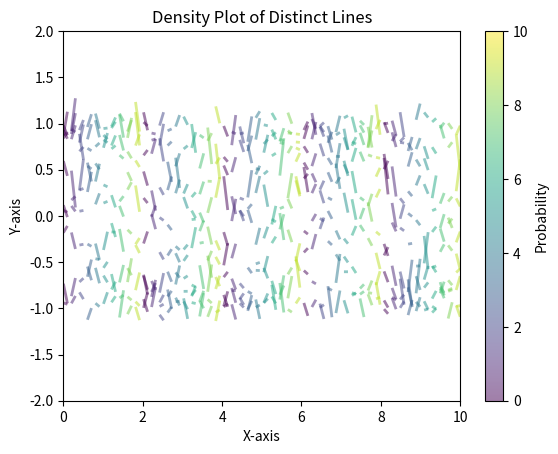

Recreate this plot in Python.

import numpy as np
import matplotlib.pyplot as plt
from matplotlib.collections import LineCollection

# Generate sample data
num_lines = 10
x = np.linspace(0, 10, 100)
y = [np.sin(x + i) + np.random.normal(0, 0.1, x.shape) for i in range(num_lines)]

# Create line segments
points = np.array([[x[i], y_line[i]] for y_line in y for i in range(len(x))])
segments = np.array([points[i:i+2] for i in range(0, len(points)-1, 2)])

# Create a LineCollection with colors based on y-values
line_collection = LineCollection(segments, cmap='viridis', norm=plt.Normalize(0, num_lines),
                                 linewidths=2, alpha=0.5)

# Create a figure and axis
fig, ax = plt.subplots()

# Add the line collection to the axis
line_collection.set_array(np.arange(num_lines))
ax.add_collection(line_collection)

# Set limits and labels
ax.set_xlim(0, 10)
ax.set_ylim(-2, 2)
ax.set_title('Density Plot of Distinct Lines')
ax.set_xlabel('X-axis')
ax.set_ylabel('Y-axis')

# Show colorbar
plt.colorbar(line_collection, label='Probability')

# Display the plot
plt.show()
